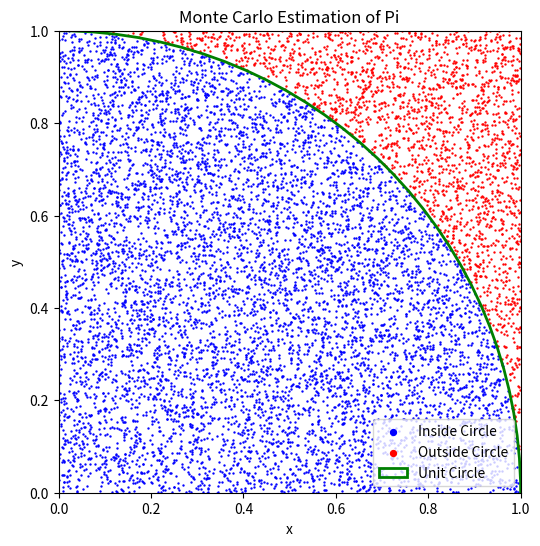

Reproduce this figure in Python.
import pandas as pd
import numpy as np
import matplotlib.pyplot as plt

# Estimate PI() using Monte Carlo
n_mcs = 10**4
x = np.random.uniform(low=0.0, high=1.0, size=(2,n_mcs))

inside = (x[0]**2 + x[1]**2) < 1

print(f"Pi estimate: {4*inside.sum()/n_mcs} using {n_mcs} point simulations")

# Visualization
plt.figure(figsize=(6,6))
plt.scatter(x[0][inside], x[1][inside], color='blue', s=0.5, label='Inside Circle')
plt.scatter(x[0][~inside], x[1][~inside], color='red', s=0.5, label='Outside Circle')

# Draw unit circle
circle = plt.Circle((0, 0), 1, color='green', fill=False, linewidth=2, label='Unit Circle')
plt.gca().add_patch(circle)
plt.xlim(0, 1)
plt.ylim(0, 1)
plt.gca().set_aspect('equal', adjustable='box')
plt.legend(markerscale=6)
plt.title('Monte Carlo Estimation of Pi')
plt.xlabel('x')
plt.ylabel('y')
plt.show()



